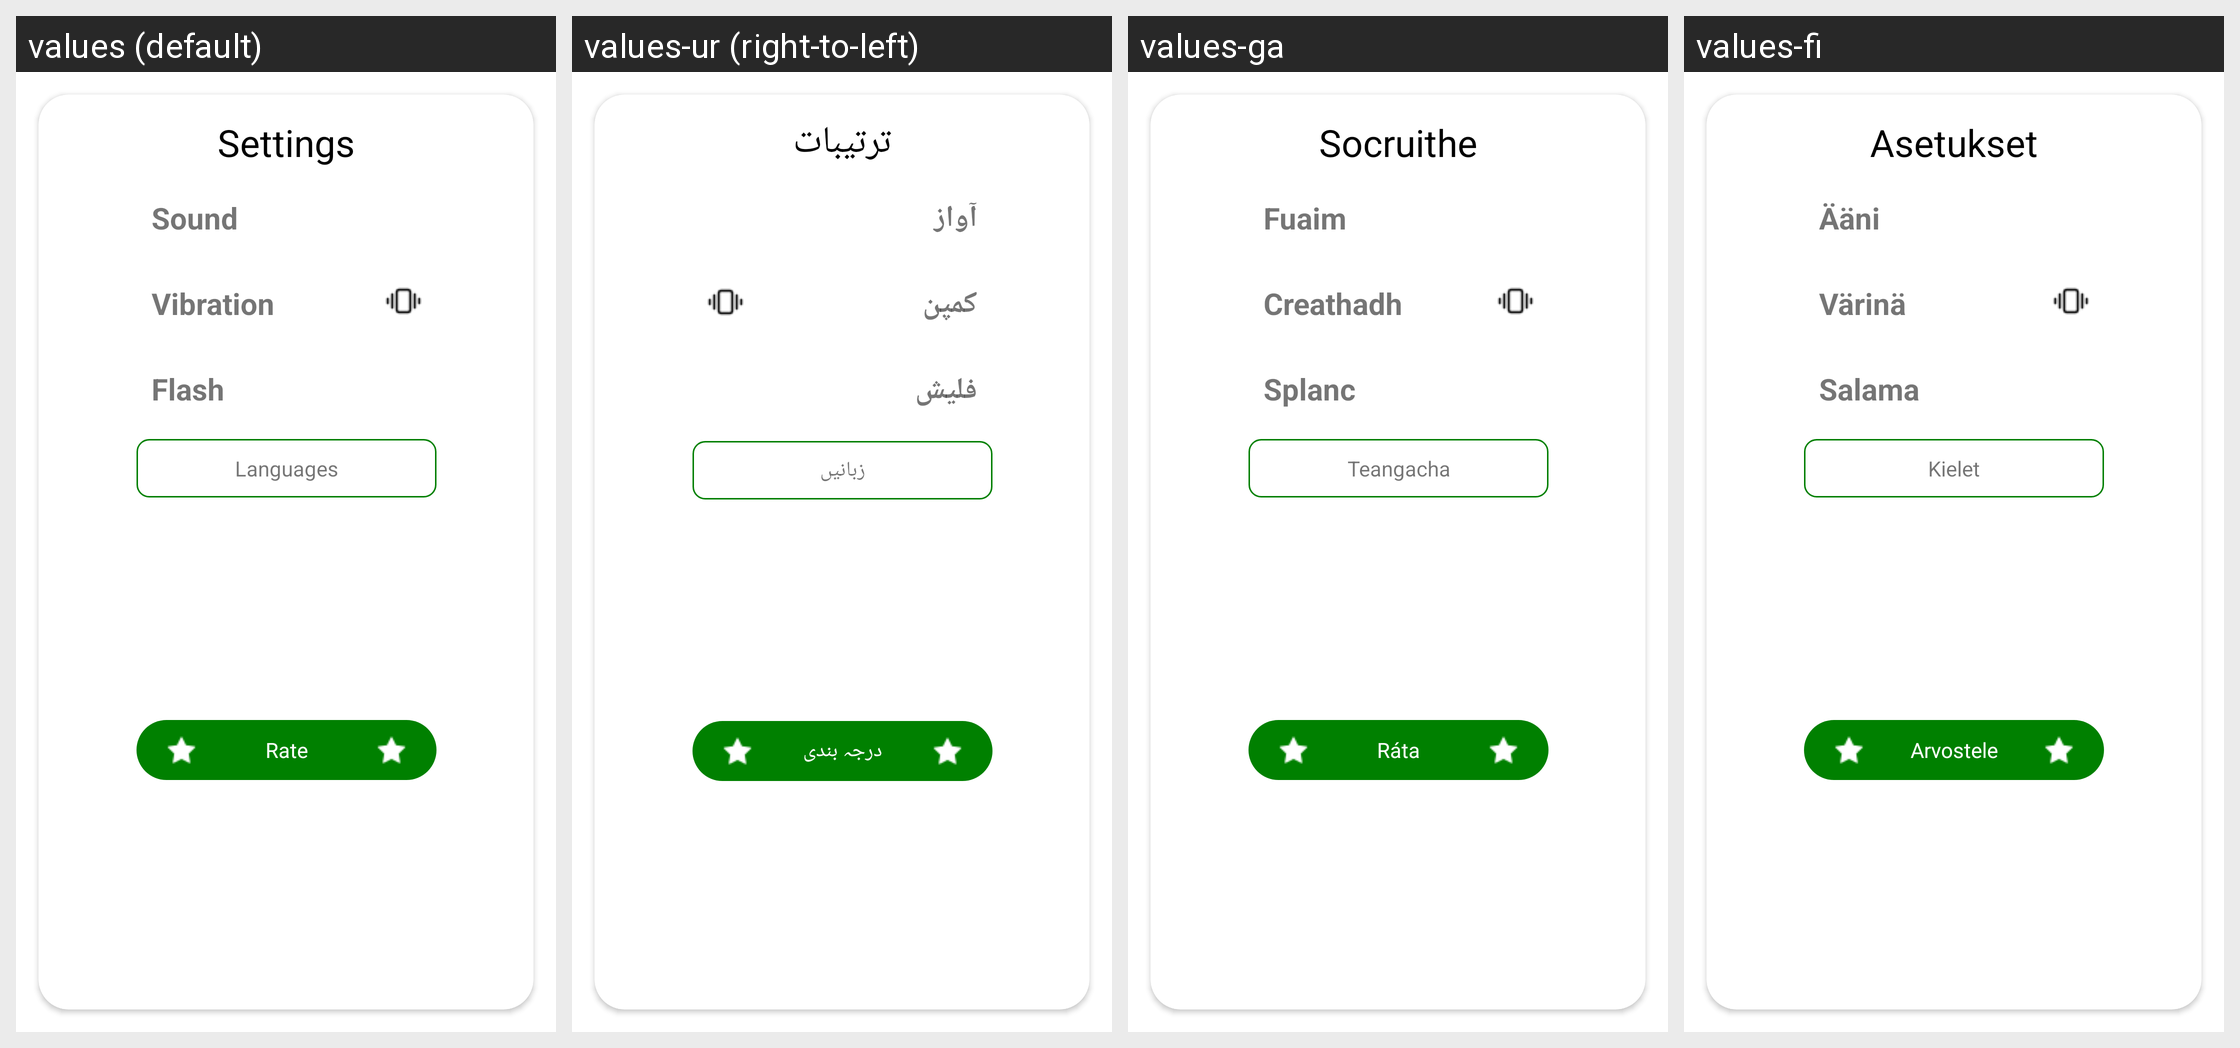

This grid shows one Android layout under several languages. Give, for every string resource on the screen, its name, the default text and each shown locale's text.
Android screen res/layout/dialog_custom.xml rendered under 4 locales, left to right: values (default), values-ur (right-to-left), values-ga, values-fi. Device: Nexus 5 (rendered at 1080×1920; each locale shown at half size, 540×960, under a caption strip naming it); theme Theme.FakeCall.
Other locales in the repository, not shown: values-af, values-ar, values-de, values-es, values-ha, values-hi, values-in, values-it, values-ja, values-ko, values-pt, values-ru, values-tr, values-zh.
Strings drawn on this screen, with the default value and each locale's value (text and hints the layout hard-codes, and strings that could not be matched under every locale, appear in the picture but are not listed):

settings
  values: Settings
  values-ur: ترتیبات
  values-ga: Socruithe
  values-fi: Asetukset

sound
  values: Sound
  values-ur: آواز
  values-ga: Fuaim
  values-fi: Ääni

vibration
  values: Vibration
  values-ur: کمپن
  values-ga: Creathadh
  values-fi: Värinä

flash
  values: Flash
  values-ur: فلیش
  values-ga: Splanc
  values-fi: Salama

languages
  values: Languages
  values-ur: زبانیں
  values-ga: Teangacha
  values-fi: Kielet

rate
  values: Rate
  values-ur: درجہ بندی
  values-ga: Ráta
  values-fi: Arvostele
